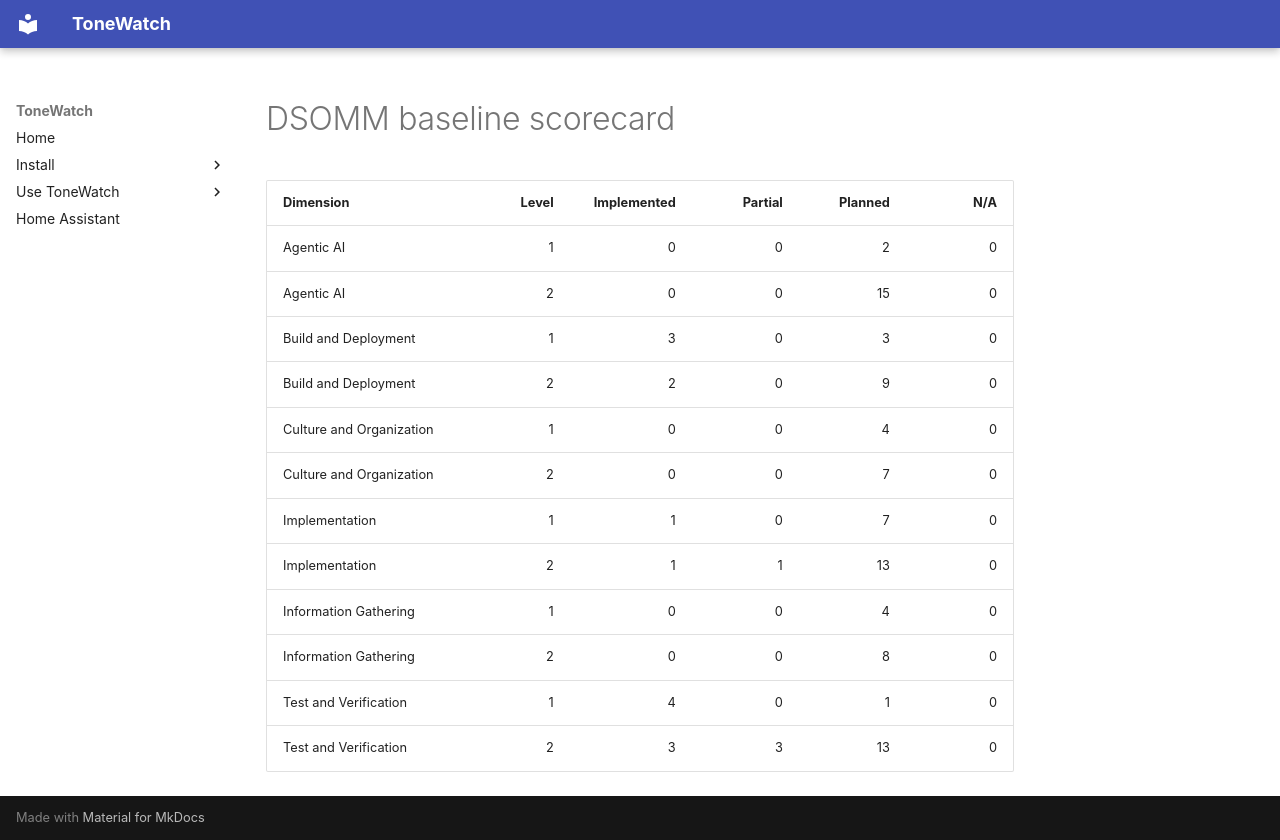

repository: JustBeanie/tonewatch · page: security/dsomm/scorecard/index.html · generator: mkdocs

# DSOMM baseline scorecard

| Dimension | Level | Implemented | Partial | Planned | N/A |
| --- | ---: | ---: | ---: | ---: | ---: |
| Agentic AI | 1 | 0 | 0 | 2 | 0 |
| Agentic AI | 2 | 0 | 0 | 15 | 0 |
| Build and Deployment | 1 | 3 | 0 | 3 | 0 |
| Build and Deployment | 2 | 2 | 0 | 9 | 0 |
| Culture and Organization | 1 | 0 | 0 | 4 | 0 |
| Culture and Organization | 2 | 0 | 0 | 7 | 0 |
| Implementation | 1 | 1 | 0 | 7 | 0 |
| Implementation | 2 | 1 | 1 | 13 | 0 |
| Information Gathering | 1 | 0 | 0 | 4 | 0 |
| Information Gathering | 2 | 0 | 0 | 8 | 0 |
| Test and Verification | 1 | 4 | 0 | 1 | 0 |
| Test and Verification | 2 | 3 | 3 | 13 | 0 |
